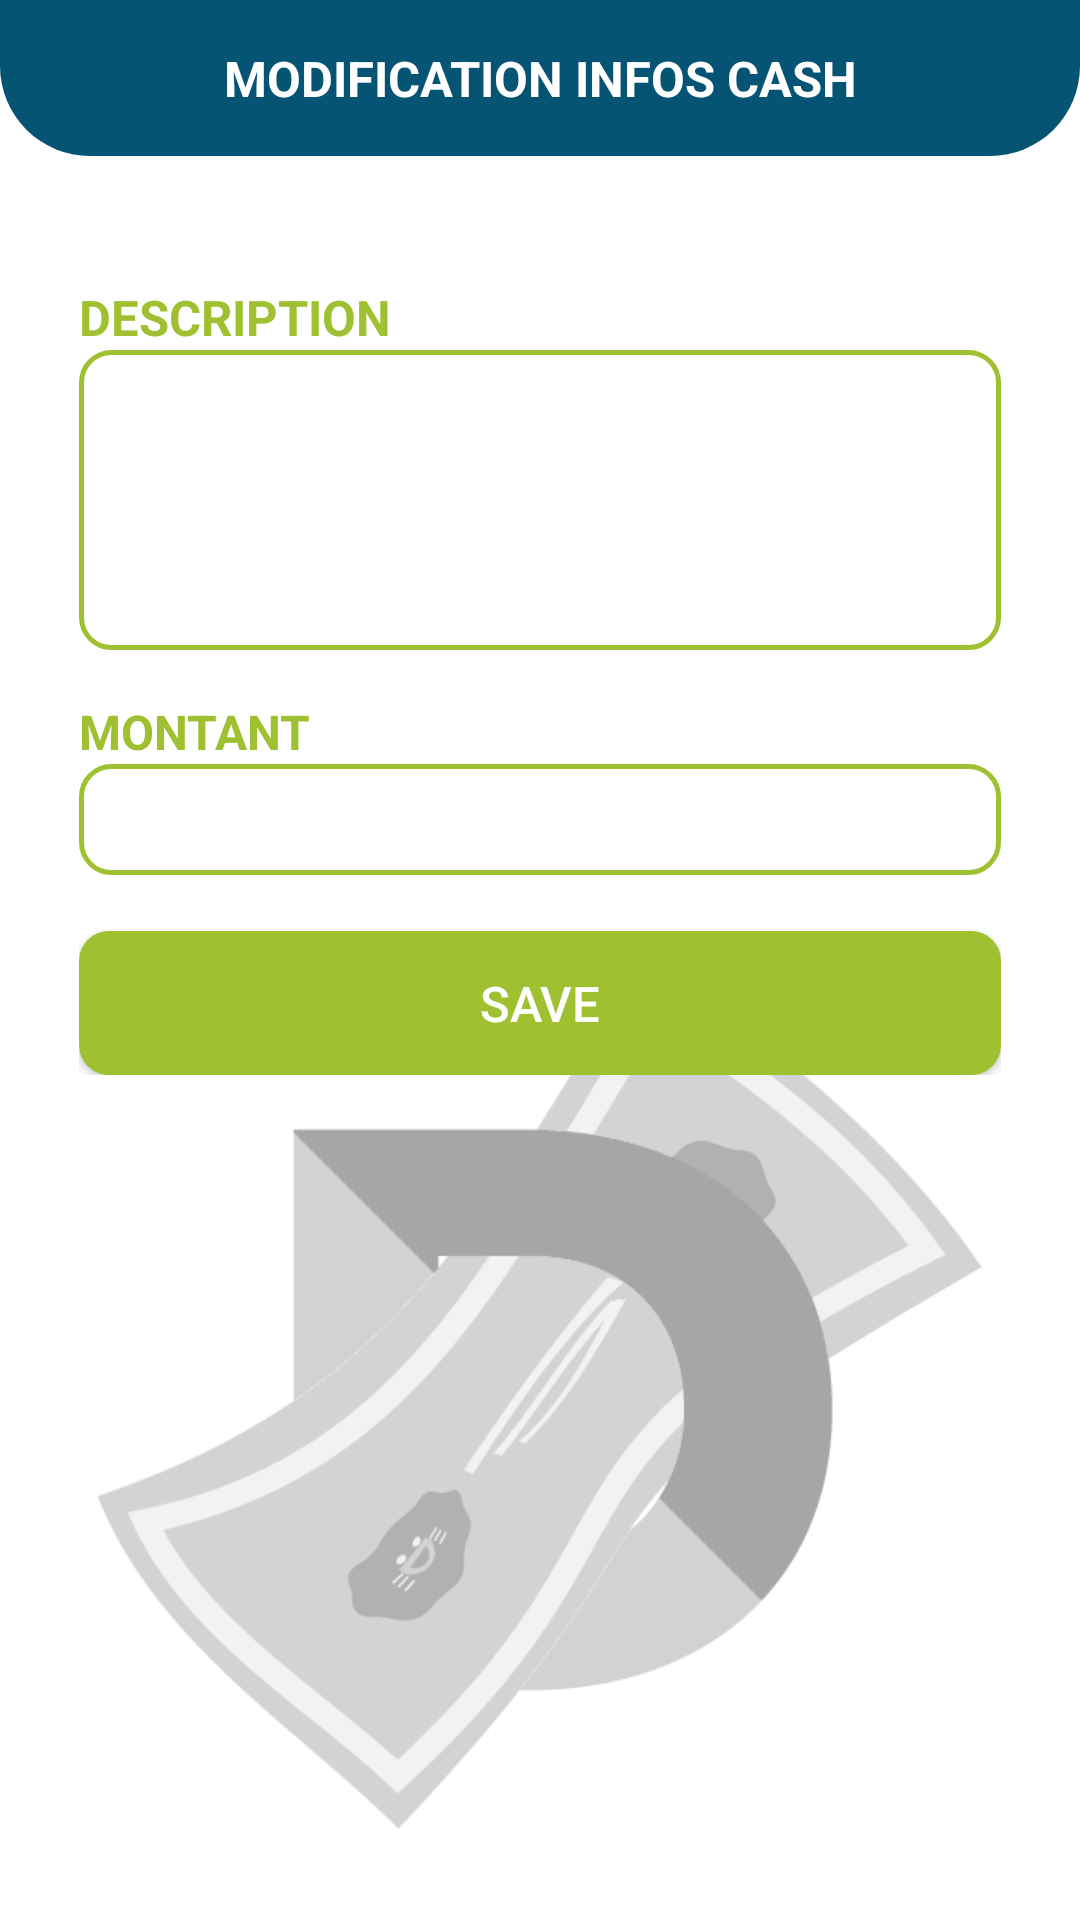

Android layout source for this screen:
<!-- AndroidManifest.xml: application theme Theme.DepansMwen -->
<!-- res/layout/add_factory.xml -->
<?xml version="1.0" encoding="utf-8"?>

<androidx.constraintlayout.widget.ConstraintLayout xmlns:android="http://schemas.android.com/apk/res/android"
    android:id="@+id/popup_layout"
    android:layout_width="match_parent"
    android:layout_height="match_parent"
    xmlns:app="http://schemas.android.com/apk/res-auto"
    xmlns:tools="http://schemas.android.com/tools"
    tools:context=".controller.cash.AddCashActivity">

    <ImageView
        android:layout_width="300dp"
        android:layout_height="300dp"
        android:src="@drawable/logo_bw_depans_mwen"
        app:layout_constraintBottom_toBottomOf="parent"
        app:layout_constraintEnd_toEndOf="parent"
        app:layout_constraintStart_toStartOf="parent"
        android:layout_marginBottom="26.18dp"
        android:contentDescription="@string/b_w_logo_depansmwen" />

    <androidx.constraintlayout.widget.ConstraintLayout
        android:id="@+id/layoutHeader"
        android:layout_width="match_parent"
        android:layout_height="wrap_content"
        android:background="@drawable/header_background"
        android:padding="15dp"
        app:layout_constraintTop_toTopOf="parent">

        <TextView
            android:id="@+id/textView6"
            android:layout_width="match_parent"
            android:layout_height="wrap_content"
            android:layout_marginEnd="33.618dp"
            android:layout_marginStart="33.618dp"
            android:gravity="center"
            android:text="@string/update_cash"
            android:textColor="@color/white"
            android:textSize="16.18sp"
            app:layout_constraintEnd_toEndOf="parent"
            app:layout_constraintStart_toStartOf="parent"
            app:layout_constraintTop_toTopOf="parent"
            android:textAllCaps="true"
            android:textStyle="bold"/>

    </androidx.constraintlayout.widget.ConstraintLayout>

    <ScrollView
        android:id="@+id/scrollView3"
        android:layout_width="match_parent"
        android:layout_height="0dp"
        android:overScrollMode="never"
        android:scrollbars="none"
        app:layout_constraintBottom_toBottomOf="parent"
        app:layout_constraintTop_toBottomOf="@id/layoutHeader">

        <androidx.constraintlayout.widget.ConstraintLayout
            android:layout_width="match_parent"
            android:layout_height="wrap_content"
            android:padding="26.18dp"
            app:layout_constraintTop_toBottomOf="@id/layoutHeader">

            <TextView
                android:id="@+id/cash_add_description"
                android:layout_width="match_parent"
                android:layout_height="wrap_content"
                app:layout_constraintTop_toTopOf="parent"
                android:text="@string/cash_update_description"
                android:textSize="16.18sp"
                android:textStyle="bold"
                android:textColor="@color/secondary"
                android:textAllCaps="true"
                android:paddingTop="16.18dp"/>

            <EditText
                android:id="@+id/textDescriptiont"
                android:layout_width="match_parent"
                android:layout_height="100dp"
                android:padding="6.18dp"
                android:background="@drawable/r_c_s_background"
                android:inputType="textMultiLine"
                app:layout_constraintTop_toBottomOf="@id/cash_add_description"
                android:autofillHints="Description"
                tools:ignore="LabelFor"
                android:gravity="start"
                />

            <TextView
                android:id="@+id/cash_add_amount"
                android:layout_width="match_parent"
                android:layout_height="wrap_content"
                app:layout_constraintTop_toBottomOf="@id/textDescriptiont"
                android:text="@string/cash_add_amount"
                android:textSize="16sp"
                android:textStyle="bold"
                android:textColor="@color/secondary"
                android:textAllCaps="true"
                android:paddingTop="16.18dp"/>

            <EditText
                android:id="@+id/textMontantt"
                android:layout_width="match_parent"
                android:layout_height="wrap_content"
                android:padding="6.18dp"
                android:background="@drawable/r_c_s_background"
                android:inputType="textMultiLine"
                app:layout_constraintTop_toBottomOf="@id/cash_add_amount"
                android:autofillHints="Montant"
                tools:ignore="LabelFor" />

            <Button
                android:id="@+id/btnModift"
                android:layout_width="match_parent"
                android:layout_height="wrap_content"
                android:background="@drawable/bg_button"
                android:text="@string/btn_save"
                android:textColor="@color/white"
                app:layout_constraintTop_toBottomOf="@id/textMontantt"
                tools:layout_editor_absoluteX="0dp"
                android:textAllCaps="true"
                android:textSize="16.18sp"
                android:layout_marginTop="18.618dp"/>

        </androidx.constraintlayout.widget.ConstraintLayout>
    </ScrollView>
</androidx.constraintlayout.widget.ConstraintLayout>
<!-- resources referenced by this layout -->
<resources>
  <color name="secondary">#9FC131</color>
  <color name="white">#FFFFFF</color>
  <!-- drawable bg_button (drawable) -->
  <?xml version="1.0" encoding="utf-8"?>
  <shape xmlns:android="http://schemas.android.com/apk/res/android"
      android:shape="rectangle">
  
      <solid android:color="@color/secondary"/>
      <corners android:radius="10dp"/>
  </shape>
  <!-- drawable header_background (drawable) -->
  <?xml version="1.0" encoding="utf-8"?>
  
  <shape xmlns:android="http://schemas.android.com/apk/res/android" android:shape="rectangle">
      <solid android:color="@color/primary"/>
      <corners
          android:bottomLeftRadius="30dp"
          android:bottomRightRadius="30dp" />
  </shape>
  <!-- drawable logo_bw_depans_mwen: png bitmap (drawable, 41683 bytes) -->
  <!-- drawable r_c_s_background (drawable) -->
  <?xml version="1.0" encoding="utf-8"?>
  
  <shape xmlns:android="http://schemas.android.com/apk/res/android">
      <stroke android:color="@color/secondary" android:width="1.618dp"/>
      <corners android:radius="10dp"/>
  </shape>
  <string name="b_w_logo_depansmwen">Black and white logo DepansMwen</string>
  <string name="btn_save">Save</string>
  <string name="cash_add_amount">Montant</string>
  <string name="cash_update_description">Description</string>
  <string name="update_cash">Modification Infos Cash</string>
  <style name="Theme.DepansMwen" parent="Theme.MaterialComponents.DayNight.NoActionBar">
          
          <item name="colorPrimary">@color/primary</item>
          <item name="colorPrimaryVariant">@color/primary_light</item>
          <item name="colorOnPrimary">@color/primary_dark</item>
          
          <item name="colorSecondary">@color/accent</item>
          
          
          <item name="android:statusBarColor" tools:targetApi="l">?attr/colorPrimaryVariant</item>
          
      </style>
  <color name="primary">#055473</color>
  <color name="primary_light">#C5CAE9</color>
  <color name="primary_dark">#303F9F</color>
  <color name="accent">#FF5722</color>
</resources>
